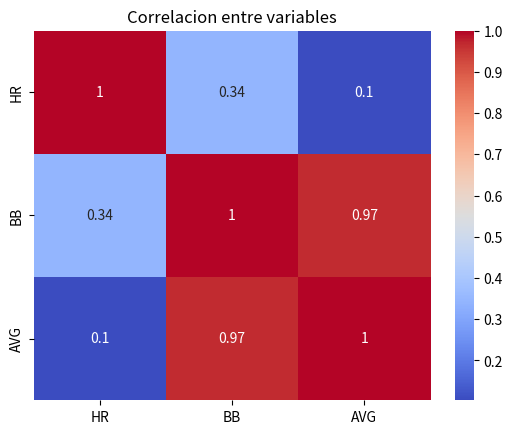

Here is the Python script that generated this plot:
# Aprendiendo Matplotlib
import matplotlib.pyplot as plt
import seaborn as sns
import pandas as pd 
# Grafico de barras (barplot)
data = {
    "Jugador": ["Soto","Judge","Betts","Ohtani","Alonso"],
    "HR": [18,27,21,23,25]
}
df = pd.DataFrame(data)
sns.barplot(x="Jugador", y="HR", data=df)
plt.title("Home runs por jugador")
plt.show()

# Grafico de dispersion (scatterplot)
# Ideal para ver si mas BB se relacionan con mas HR
df["BB"] = [40,50,38,45,33]
sns.scatterplot(x="BB", y="HR", data=df)
plt.title("HR vs BB")
plt.xlabel("Boletos")
plt.ylabel("Home runs")
plt.show()

# Histograma para distribucion de AVG
df["AVG"] = [0.285, 0.300, 0.278, 0.290, 0.260]
plt.hist(df["AVG"],bins = 5,color="orange")
plt.title("Distribucion de AVG")
plt.xlabel("AVG")
plt.ylabel("Frecuencia")
plt.show()

# Heatmap de correlacion
corr = df[["HR","BB","AVG"]].corr()
sns.heatmap(corr,annot = True,cmap="coolwarm")
plt.title("Correlacion entre variables")
plt.show()

# Ejercicio 5
